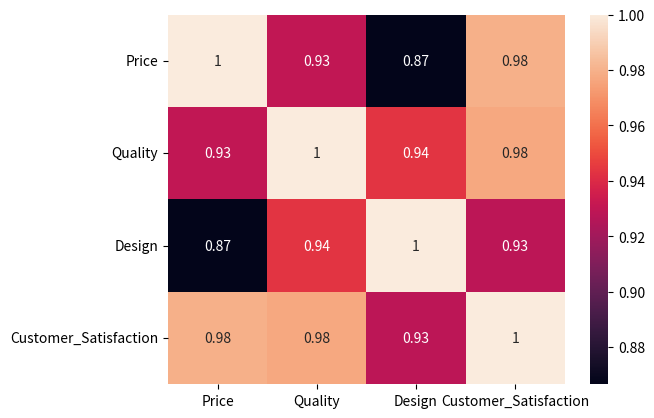

This figure's Python source:
import pandas as pd
import matplotlib.pyplot as plt
import seaborn as sns
import numpy as np
from pandas.core.reshape.reshape import unstack

data = { 'Price': [100, 150, 200, 250, 300, 350, 400, 450, 500, 550], 'Quality': [4, 5, 6, 7, 8, 9, 9, 10, 10, 9], 'Design': [3, 5, 7, 6, 7, 8, 9, 9, 9, 8], 'Customer_Satisfaction': [70, 75, 80, 85, 88, 90, 95, 98, 100, 99] }

df = pd.DataFrame(data)
#print(df)

m = df.corr()
print(m)

sns.heatmap(m, annot=True)
plt.show()

"""FROM Heatmap and Corr Matrix Price and Quality with which  customers seems statisfied"""

